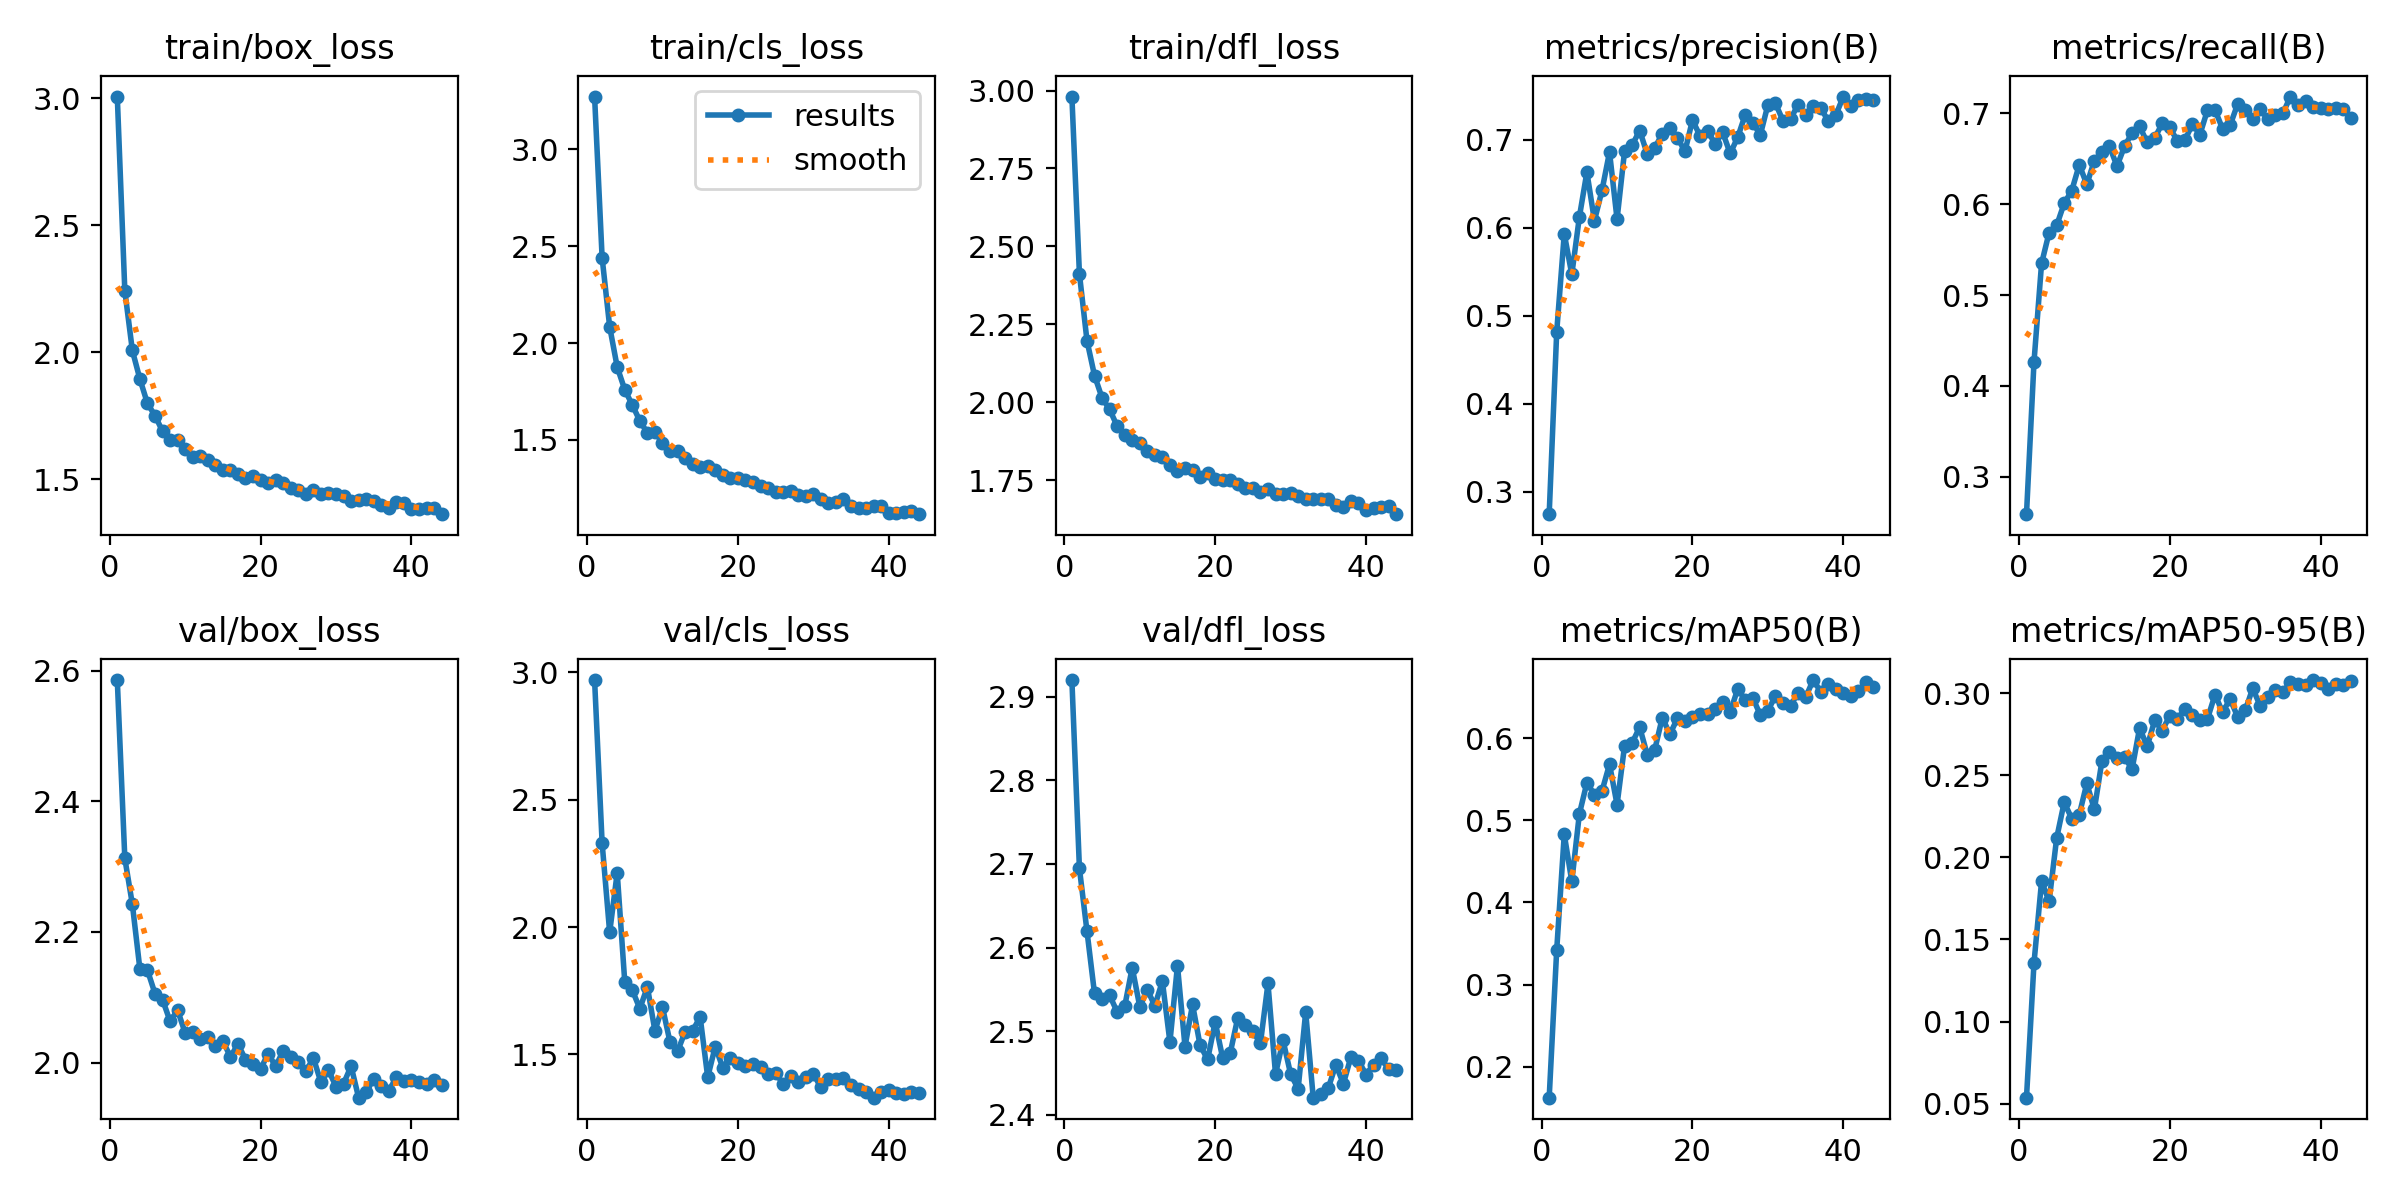

The data file committed next to this chart (first rows):
epoch, train/box_loss, train/cls_loss, train/dfl_loss, metrics/precision(B), metrics/recall(B), metrics/mAP50(B), metrics/mAP50-95(B), val/box_loss, val/cls_loss, val/dfl_loss, lr/pg0, lr/pg1, lr/pg2
1, 3.006, 3.273, 2.981, 0.2745, 0.2587, 0.1622, 0.05359, 2.586, 2.97, 2.92, 0.06701, 0.0003333, 0.0003333
2, 2.241, 2.44, 2.412, 0.4821, 0.4268, 0.3426, 0.1359, 2.313, 2.33, 2.695, 0.034, 0.00066, 0.00066
3, 2.006, 2.084, 2.198, 0.5932, 0.5348, 0.4829, 0.1854, 2.242, 1.979, 2.62, 0.0009874, 0.0009801, 0.0009801
4, 1.894, 1.876, 2.086, 0.5471, 0.5688, 0.4256, 0.1732, 2.143, 2.213, 2.545, 0.0009703, 0.0009703, 0.0009703
5, 1.798, 1.759, 2.014, 0.6122, 0.5767, 0.5077, 0.2118, 2.141, 1.786, 2.538, 0.0009703, 0.0009703, 0.0009703
6, 1.75, 1.68, 1.977, 0.6633, 0.601, 0.5458, 0.2336, 2.106, 1.753, 2.543, 0.0009604, 0.0009604, 0.0009604
7, 1.689, 1.598, 1.923, 0.6081, 0.615, 0.5314, 0.2237, 2.096, 1.68, 2.523, 0.0009505, 0.0009505, 0.0009505
8, 1.655, 1.536, 1.895, 0.6425, 0.6434, 0.5356, 0.2261, 2.063, 1.765, 2.53, 0.0009406, 0.0009406, 0.0009406
9, 1.653, 1.54, 1.877, 0.6861, 0.622, 0.5684, 0.2452, 2.08, 1.593, 2.576, 0.0009307, 0.0009307, 0.0009307
10, 1.618, 1.485, 1.87, 0.6098, 0.6481, 0.5192, 0.2292, 2.045, 1.686, 2.529, 0.0009208, 0.0009208, 0.0009208
11, 1.588, 1.442, 1.843, 0.6875, 0.6577, 0.5912, 0.2587, 2.046, 1.549, 2.55, 0.0009109, 0.0009109, 0.0009109
12, 1.591, 1.44, 1.831, 0.6941, 0.664, 0.5945, 0.2642, 2.036, 1.512, 2.53, 0.000901, 0.000901, 0.000901
13, 1.576, 1.406, 1.825, 0.7106, 0.642, 0.6135, 0.2608, 2.039, 1.589, 2.56, 0.0008911, 0.0008911, 0.0008911
14, 1.554, 1.376, 1.8, 0.684, 0.6638, 0.5802, 0.2612, 2.025, 1.594, 2.487, 0.0008812, 0.0008812, 0.0008812
15, 1.538, 1.361, 1.781, 0.6907, 0.6786, 0.5861, 0.2538, 2.033, 1.647, 2.578, 0.0008713, 0.0008713, 0.0008713
16, 1.535, 1.367, 1.789, 0.7072, 0.6858, 0.6253, 0.2789, 2.009, 1.411, 2.482, 0.0008614, 0.0008614, 0.0008614
17, 1.52, 1.344, 1.783, 0.7134, 0.6681, 0.6048, 0.2677, 2.028, 1.531, 2.532, 0.0008515, 0.0008515, 0.0008515
18, 1.506, 1.317, 1.761, 0.7026, 0.673, 0.6243, 0.2835, 2.005, 1.448, 2.483, 0.0008416, 0.0008416, 0.0008416
19, 1.511, 1.301, 1.773, 0.6869, 0.689, 0.6214, 0.2774, 1.998, 1.488, 2.466, 0.0008317, 0.0008317, 0.0008317
20, 1.496, 1.302, 1.753, 0.7224, 0.6847, 0.6258, 0.2864, 1.99, 1.467, 2.511, 0.0008218, 0.0008218, 0.0008218
21, 1.486, 1.294, 1.752, 0.7045, 0.6699, 0.6302, 0.2844, 2.014, 1.456, 2.467, 0.0008119, 0.0008119, 0.0008119
22, 1.497, 1.281, 1.749, 0.7104, 0.6707, 0.6298, 0.2904, 1.994, 1.464, 2.474, 0.000802, 0.000802, 0.000802
23, 1.487, 1.263, 1.739, 0.6954, 0.6879, 0.6352, 0.2868, 2.018, 1.451, 2.516, 0.0007921, 0.0007921, 0.0007921
24, 1.466, 1.25, 1.726, 0.7086, 0.6768, 0.6443, 0.2835, 2.009, 1.423, 2.508, 0.0007822, 0.0007822, 0.0007822
25, 1.457, 1.231, 1.724, 0.6845, 0.7038, 0.6323, 0.2844, 2.002, 1.428, 2.5, 0.0007723, 0.0007723, 0.0007723
26, 1.442, 1.233, 1.713, 0.703, 0.7038, 0.66, 0.2993, 1.986, 1.384, 2.485, 0.0007624, 0.0007624, 0.0007624
27, 1.458, 1.234, 1.721, 0.7287, 0.6831, 0.6468, 0.2885, 2.007, 1.414, 2.557, 0.0007525, 0.0007525, 0.0007525
28, 1.441, 1.213, 1.706, 0.7191, 0.687, 0.6493, 0.2966, 1.97, 1.393, 2.449, 0.0007426, 0.0007426, 0.0007426
29, 1.448, 1.209, 1.706, 0.7058, 0.7105, 0.6282, 0.2857, 1.988, 1.41, 2.489, 0.0007327, 0.0007327, 0.0007327
30, 1.443, 1.218, 1.709, 0.7398, 0.7038, 0.6336, 0.2896, 1.963, 1.424, 2.449, 0.0007228, 0.0007228, 0.0007228
31, 1.432, 1.193, 1.699, 0.7415, 0.6943, 0.6517, 0.3031, 1.968, 1.371, 2.431, 0.0007129, 0.0007129, 0.0007129
32, 1.414, 1.174, 1.69, 0.7218, 0.7047, 0.6429, 0.2922, 1.994, 1.403, 2.523, 0.000703, 0.000703, 0.000703
33, 1.419, 1.179, 1.69, 0.7238, 0.6934, 0.6394, 0.2975, 1.946, 1.404, 2.42, 0.0006931, 0.0006931, 0.0006931
34, 1.423, 1.194, 1.69, 0.7399, 0.6987, 0.6556, 0.3018, 1.954, 1.407, 2.425, 0.0006832, 0.0006832, 0.0006832
35, 1.415, 1.161, 1.688, 0.7282, 0.7002, 0.6498, 0.3011, 1.975, 1.379, 2.432, 0.0006733, 0.0006733, 0.0006733
36, 1.4, 1.147, 1.67, 0.7382, 0.7186, 0.671, 0.3066, 1.965, 1.363, 2.46, 0.0006634, 0.0006634, 0.0006634
37, 1.387, 1.15, 1.663, 0.7362, 0.7097, 0.6569, 0.3057, 1.957, 1.353, 2.437, 0.0006535, 0.0006535, 0.0006535
38, 1.41, 1.157, 1.682, 0.7216, 0.7133, 0.6663, 0.3051, 1.977, 1.33, 2.469, 0.0006436, 0.0006436, 0.0006436
39, 1.406, 1.157, 1.677, 0.728, 0.7073, 0.6597, 0.3081, 1.972, 1.351, 2.465, 0.0006337, 0.0006337, 0.0006337
40, 1.383, 1.123, 1.653, 0.7492, 0.7056, 0.6555, 0.3061, 1.974, 1.361, 2.448, 0.0006238, 0.0006238, 0.0006238
41, 1.383, 1.121, 1.659, 0.7382, 0.7047, 0.6518, 0.3026, 1.97, 1.351, 2.46, 0.0006139, 0.0006139, 0.0006139
42, 1.385, 1.127, 1.663, 0.7458, 0.7065, 0.6573, 0.306, 1.967, 1.343, 2.467, 0.000604, 0.000604, 0.000604
43, 1.388, 1.135, 1.666, 0.7463, 0.7045, 0.6683, 0.3054, 1.973, 1.354, 2.455, 0.0005941, 0.0005941, 0.0005941
44, 1.362, 1.116, 1.641, 0.7458, 0.6952, 0.6623, 0.3074, 1.965, 1.349, 2.453, 0.0005842, 0.0005842, 0.0005842
